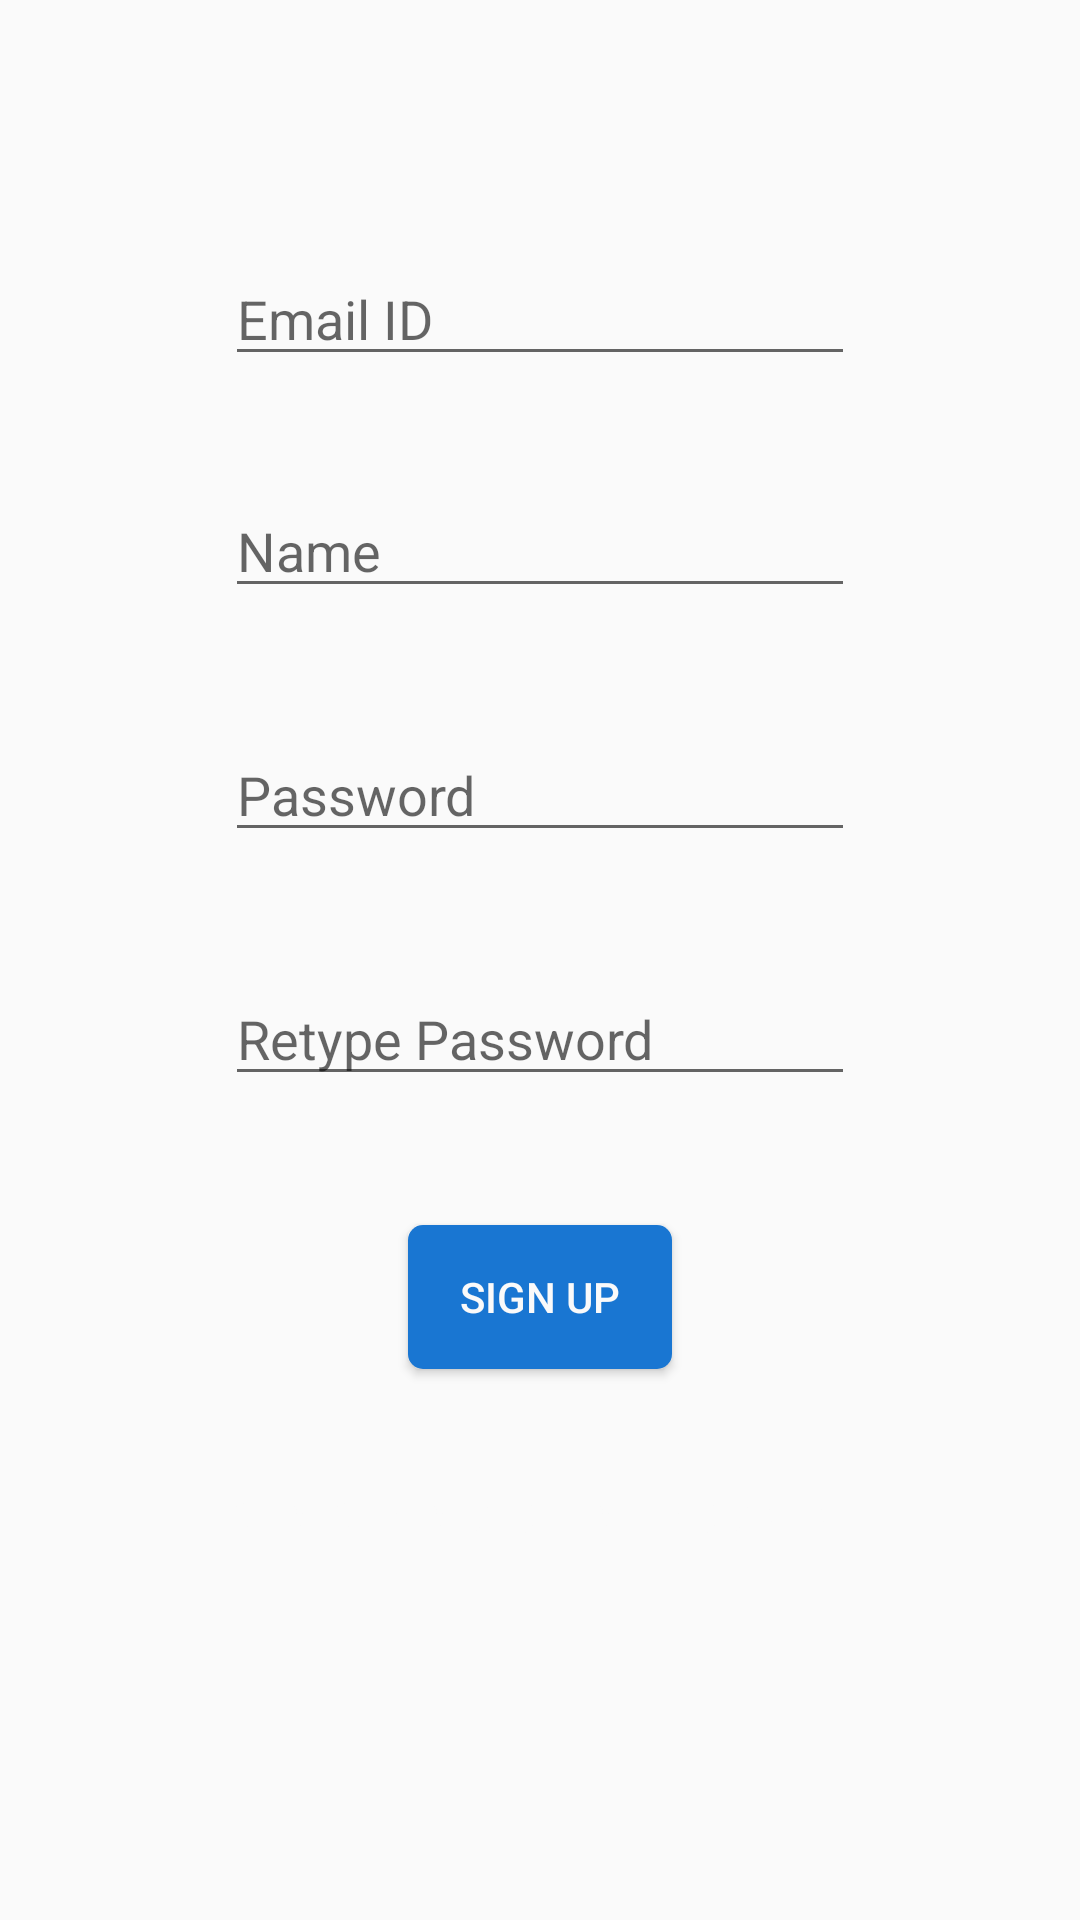

Produce the Android XML layout that renders to this screen, including the resource entries it uses.
<!-- AndroidManifest.xml: application theme AppTheme -->
<!-- res/layout/activity_signup.xml -->
<?xml version="1.0" encoding="utf-8"?>
<RelativeLayout xmlns:android="http://schemas.android.com/apk/res/android"
    android:orientation="vertical" android:layout_width="match_parent"
    android:layout_height="match_parent">


    <EditText
        android:id="@+id/editText3"
        android:layout_width="wrap_content"
        android:layout_height="wrap_content"
        android:layout_alignParentTop="true"
        android:layout_centerHorizontal="true"
        android:layout_marginTop="84dp"
        android:ems="10"
        android:hint="Email ID"
        android:inputType="textEmailAddress" />

    <EditText
        android:id="@+id/editText4"
        android:layout_width="wrap_content"
        android:layout_height="wrap_content"
        android:layout_alignStart="@+id/editText3"
        android:layout_below="@+id/editText3"
        android:layout_marginTop="36dp"
        android:ems="10"
        android:inputType="textPersonName"
        android:hint="Name" />

    <EditText
        android:id="@+id/editText5"
        android:layout_width="wrap_content"
        android:layout_height="wrap_content"
        android:layout_marginTop="40dp"
        android:ems="10"
        android:hint="Password"
        android:inputType="textPassword"
        android:layout_below="@+id/editText4"
        android:layout_alignStart="@+id/editText4" />

    <EditText
        android:id="@+id/editText6"
        android:layout_width="wrap_content"
        android:layout_height="wrap_content"
        android:layout_alignStart="@+id/editText5"
        android:layout_below="@+id/editText5"
        android:layout_marginTop="40dp"
        android:ems="10"
        android:hint="Retype Password"
        android:inputType="textPassword" />

    <Button
        android:id="@+id/btn_activity_signup_register"
        android:layout_width="wrap_content"
        android:layout_height="wrap_content"
        android:layout_below="@+id/editText6"
        android:layout_centerHorizontal="true"
        android:layout_marginTop="43dp"
        android:background="@drawable/curved_rectangle"
        android:text="SIGN UP" />

    <Button
        android:id="@+id/btn_activity_signup_signin"
        android:layout_width="wrap_content"
        android:layout_height="wrap_content"
        android:layout_marginTop="25dp"
        android:background="@android:color/transparent"
        android:text="Already Registered? Sign in."
        android:layout_below="@+id/btn_activity_signup_register"
        android:layout_centerHorizontal="true" />
</RelativeLayout>
<!-- resources referenced by this layout -->
<resources>
  <!-- drawable curved_rectangle (drawable) -->
  <shape xmlns:android="http://schemas.android.com/apk/res/android">
      <solid android:color="@color/colorPrimary" />
      <corners
          android:radius="5dp" />
  
      <padding
          android:left="10dp"
          android:top="10dp"
          android:right="10dp"
          android:bottom="10dp" />
  </shape>
  <style name="AppTheme" parent="Theme.AppCompat.Light.NoActionBar">
          
          <item name="colorPrimary">@color/colorPrimary</item>
          <item name="colorPrimaryDark">@color/colorPrimaryDark</item>
          <item name="colorAccent">@color/colorAccent</item>
          <item name="android:textColor">@color/colorAccentText</item>
      </style>
  <color name="colorPrimary">#1976d2</color>
  <color name="colorPrimaryDark">#004ba0</color>
  <color name="colorAccent">#ff8f00</color>
  <color name="colorAccentText">#fafafa</color>
</resources>
